Run: headless pygame with SDL's dummy video driver; simulated clock (each Clock.tick advances the game by its frame time, no real sleeping); random seed 0; keys injected as events and as key.get_pressed() state; no mouse input; restart key R tapped at the start of phases 3 and 4.
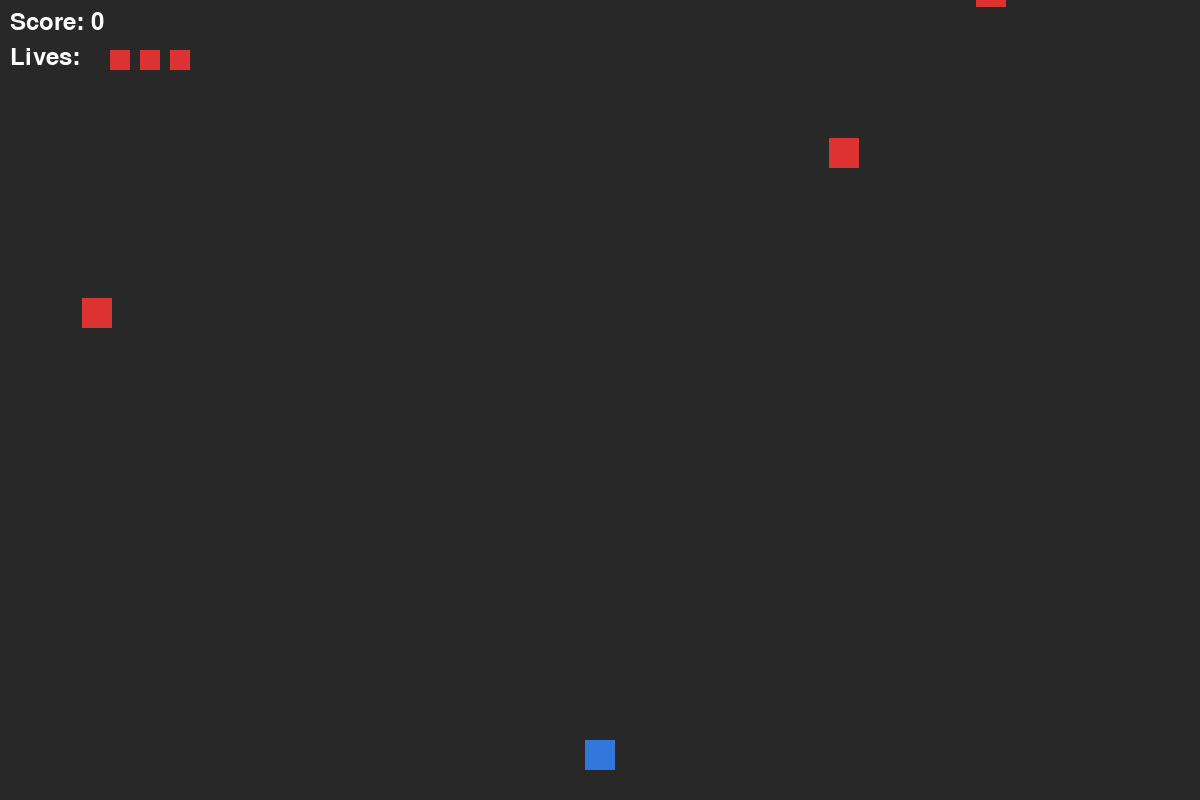
Frame 1 of 4 · flips 1–60 · no input
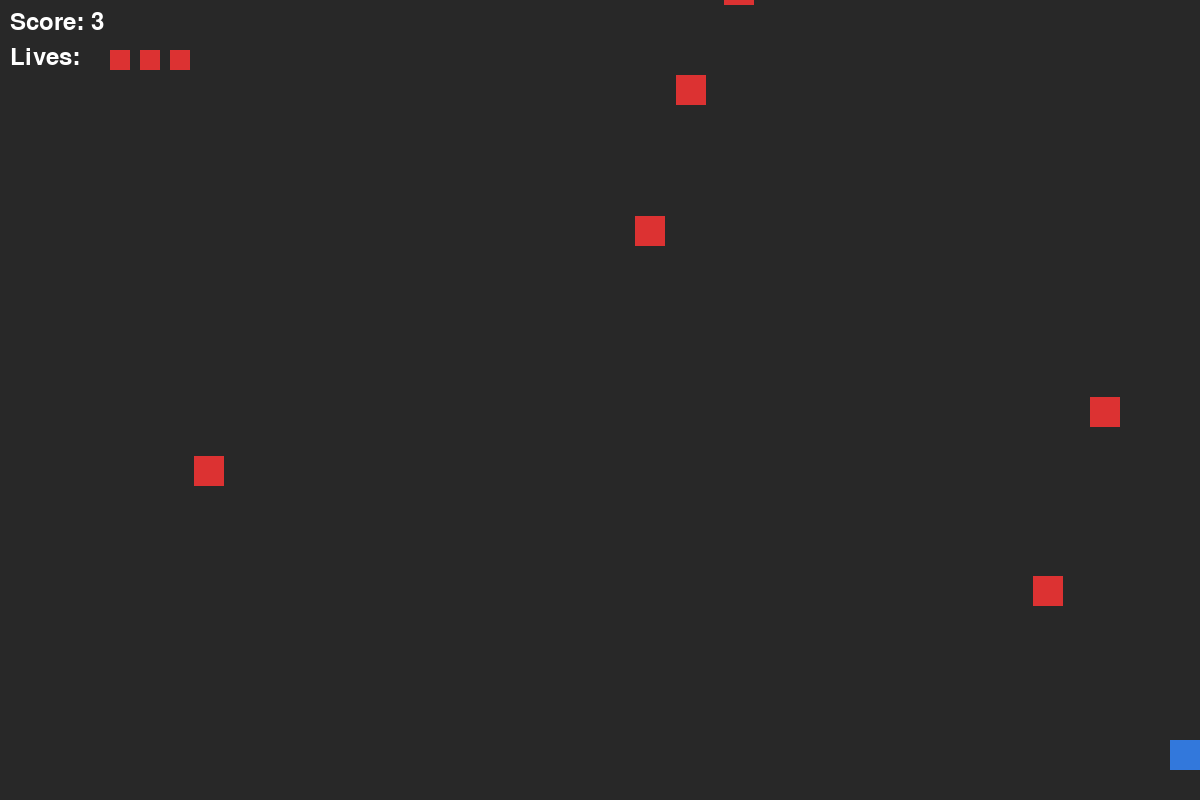
Frame 2 of 4 · flips 61–180 · tapped SPACE, RETURN · held RIGHT (→), D
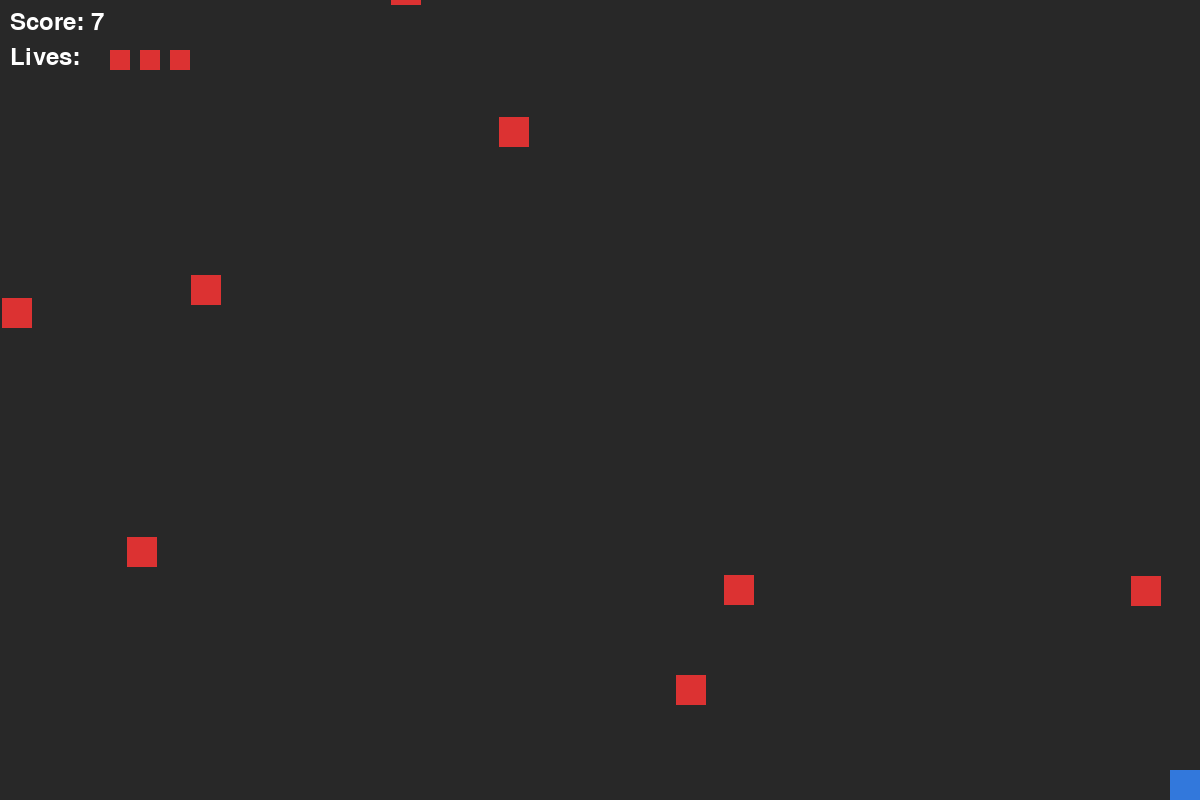
Frame 3 of 4 · flips 181–300 · tapped R · held DOWN (↓), S
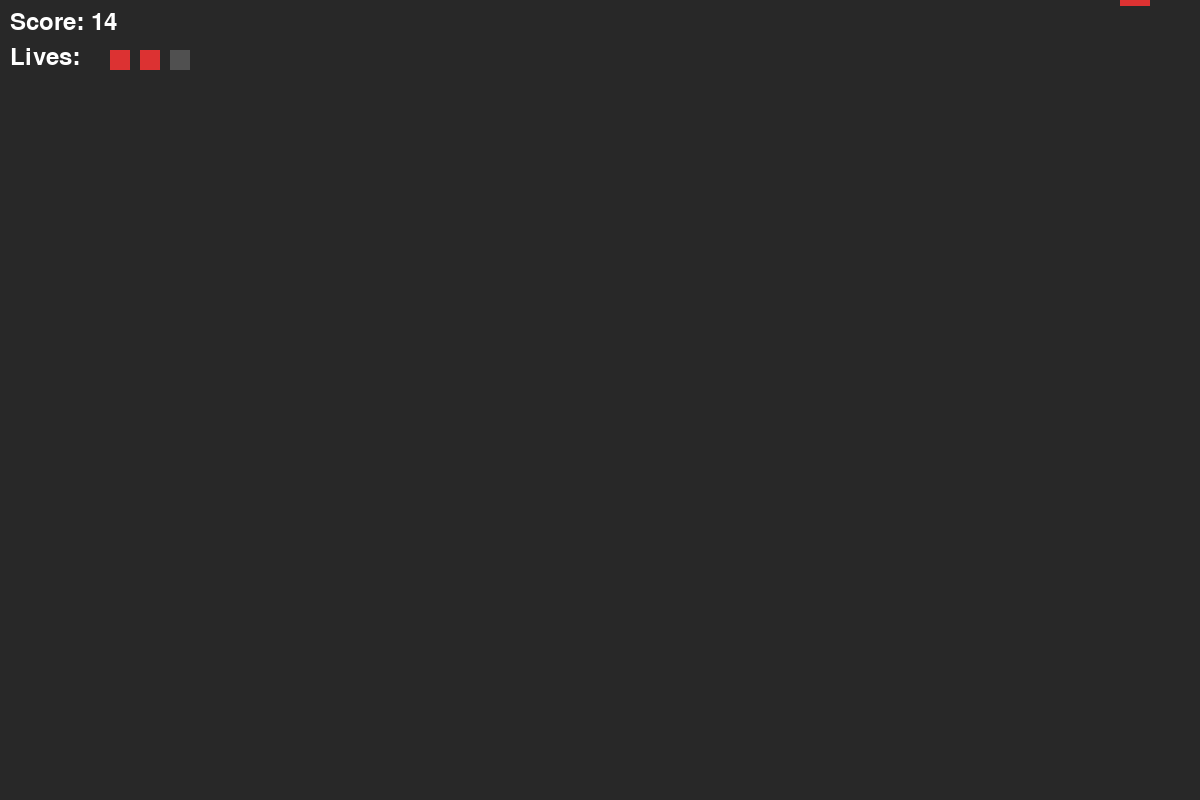
Frame 4 of 4 · flips 301–420 · tapped R · held LEFT (←), A, UP (↑), W

The pygame program that drew these frames:

import pygame 
import random
import sys

pygame.init()

def get_korean_font(size):
    candidates = ["malgungothic", "applegothic", "nanumgothic", "notosanscjk"]
    for name in candidates:
        font = pygame.font.SysFont(name, size)
        if font.get_ascent() > 0:
            return font
    return pygame.font.SysFont(None, size)

WIDTH, HEIGHT = 1200, 800
FPS = 60

WHITE  = (255, 255, 255)
BLUE   = (50, 120, 220)
RED    = (220, 50, 50)
GREEN  = (0, 200, 0)
GRAY   = (40, 40, 40)

screen = pygame.display.set_mode((WIDTH, HEIGHT))
pygame.display.set_caption("Dodger")
clock = pygame.time.Clock()
font = get_korean_font(36)
font_big = get_korean_font(72)

PLAYER_W, PLAYER_H = 30, 30
ENEMY_W,  ENEMY_H  = 30, 30

MIN_SPEED = 5
MAX_SPEED = 8

def get_spawn_delay(score):
    if score >= 300:
        return 10
    elif score >= 120:
        return 15
    else:
        return 20

def spawn_enemy(score):
    rand = random.random()

    # ===== 확률 설정 =====
    if score >= 200:
        fast_prob = 0.10
        big_prob = 0.06
    else:
        fast_prob = 0.05
        big_prob = 0.03

    # ===== 회복 박스 =====
    if score >= 120 and rand < 0.03:
        w, h = ENEMY_W, ENEMY_H
        speed = random.randint(MIN_SPEED, MAX_SPEED)
        etype = "heal"

    # ===== 가로 긴 박스 =====
    elif score >= 200 and rand < 0.08:  # 0.03 + 0.05
        w = ENEMY_W * 4
        h = ENEMY_H
        speed = int(random.randint(MIN_SPEED, MAX_SPEED) * 0.5)
        etype = "wide"

    # ===== 빠른 작은 박스 =====
    elif score >= 120 and rand < 0.08 + fast_prob:
        w = int(ENEMY_W * 0.7)
        h = int(ENEMY_H * 0.7)
        speed = int(random.randint(MIN_SPEED, MAX_SPEED) * 1.5)
        etype = "fast"

    # ===== 큰 박스 =====
    elif score >= 50 and rand < 0.08 + fast_prob + big_prob:
        w = ENEMY_W * 4
        h = ENEMY_H * 4
        speed = int(random.randint(MIN_SPEED, MAX_SPEED) * 0.5)
        etype = "big"

    # ===== 기본 =====
    else:
        w, h = ENEMY_W, ENEMY_H
        speed = random.randint(MIN_SPEED, MAX_SPEED)
        etype = "normal"

    x = random.randint(0, WIDTH - w)
    return pygame.Rect(x, -h, w, h), speed, etype


# ===== HUD 수정 =====
def draw_hud(score, lives):
    screen.blit(font.render(f"Score: {score}", True, WHITE), (10, 10))

    # Lives 텍스트
    screen.blit(font.render("Lives:", True, WHITE), (10, 45))

    # 하트 (오른쪽부터 감소)
    for i in range(3):
        x = 110 + i * 30
        if i < lives:
            pygame.draw.rect(screen, RED, (x, 50, 20, 20))
        else:
            pygame.draw.rect(screen, (80, 80, 80), (x, 50, 20, 20))


def game_over_screen(score):
    screen.fill(GRAY)
    screen.blit(font_big.render("GAME OVER", True, RED), (220, 220))
    screen.blit(font.render(f"Score: {score}", True, WHITE), (350, 310))
    screen.blit(font.render("R: Restart   Q: Quit", True, WHITE), (270, 360))
    pygame.display.flip()
    while True:
        for e in pygame.event.get():
            if e.type == pygame.QUIT:
                pygame.quit(); sys.exit()
            if e.type == pygame.KEYDOWN:
                if e.key == pygame.K_r: return True
                if e.key == pygame.K_q: pygame.quit(); sys.exit()


def main():
    player = pygame.Rect(WIDTH // 2 - PLAYER_W // 2, HEIGHT - 60, PLAYER_W, PLAYER_H)
    enemies = []
    score = 0
    lives = 3
    spawn_timer = 0
    invincible = 0

    while True:
        clock.tick(FPS)

        for e in pygame.event.get():
            if e.type == pygame.QUIT:
                pygame.quit(); sys.exit()

        keys = pygame.key.get_pressed()
        if keys[pygame.K_LEFT]  and player.left  > 0:     player.x -= 5
        if keys[pygame.K_RIGHT] and player.right < WIDTH: player.x += 5
        if keys[pygame.K_UP]    and player.top   > 0:     player.y -= 5
        if keys[pygame.K_DOWN]  and player.bottom < HEIGHT: player.y += 5

        spawn_timer += 1
        if spawn_timer >= get_spawn_delay(score):
            spawn_timer = 0
            rect, speed, etype = spawn_enemy(score)
            enemies.append([rect, speed, etype])

        survived = []
        for rect, speed, etype in enemies:
            rect.y += speed

            if rect.top < HEIGHT:
                survived.append([rect, speed, etype])
            else:
                if etype == "big":
                    score += 5
                elif etype == "fast":
                    score += 3
                else:
                    score += 1

        enemies = survived

        if invincible > 0:
            invincible -= 1
        else:
            for rect, speed, etype in enemies:
                if player.colliderect(rect):

                    if etype == "heal":
                        lives = min(3, lives + 1)
                    else:
                        lives -= 1
                        invincible = 90
                        enemies.clear()

                    if lives <= 0:
                        if game_over_screen(score):
                            main()
                        return
                    break

        screen.fill(GRAY)

        blink = (invincible // 10) % 2 == 0
        if blink:
            pygame.draw.rect(screen, BLUE, player)

        for rect, speed, etype in enemies:
            if etype == "heal":
                pygame.draw.rect(screen, GREEN, rect)
            else:
                pygame.draw.rect(screen, RED, rect)

        draw_hud(score, lives)
        pygame.display.flip()

main()
